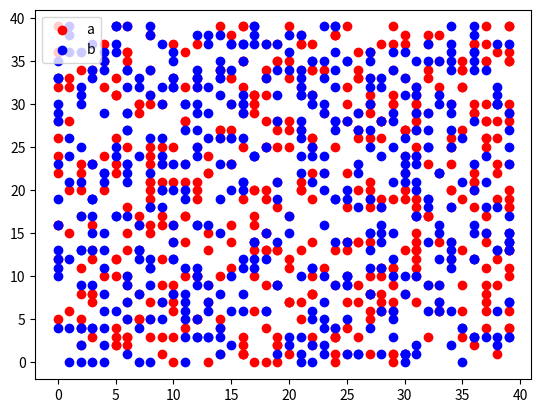

Write Python code to recreate this figure. (Note: this script raises an exception after producing the figure.)
import random
from matplotlib import pyplot as plt


def distance(point1, point2):
    return ((point1.x - point2.x) ** 2 + (point1.y - point2.y) ** 2) ** 0.5


class Agent:
    def __init__(self, x, y):
        self.x = x
        self.y = y
        self.rat = 0
        self.type = random.choice(["a", "b"])


class Population:
    def __init__(self, size, agent_count, diam, threshold):
        self.size = size
        self.agent_count = agent_count
        self.population = []
        self.diam = diam
        self.count = 0
        self.threshold = threshold

    def initialize(self):
        for i in range(self.agent_count):
            x = random.randint(0, self.size - 1)
            y = random.randint(0, self.size - 1)
            agent = Agent(x, y)
            self.population.append(agent)

    def rate(self):
        for agent in self.population:
            all_agents = 0
            same_agents = 0
            for other in self.population:
                if agent != other and distance(agent, other) <= self.diam:
                    if agent.type == other.type:
                        same_agents += 1
                    all_agents += 1
            if all_agents == 0:
                agent.rat = 1
            else:
                agent.rat = same_agents / all_agents

    def chose(self, tol):
        arr = []
        for agent in self.population:
            if agent.rat < tol:
                arr.append(agent)
        if len(arr) == 0:
            return None
        return random.choice(arr)

    def step(self):
        x = None
        y = None
        self.count = 0
        while True:
            x = random.randint(0, self.size - 1)
            y = random.randint(0, self.size - 1)
            is_free = True
            for other in self.population:
                if other.rat < self.threshold:
                    self.count = self.count + 1
                if x == other.x and y == other.y:
                    is_free = False
            if is_free:
                break
        a = self.chose(self.threshold)
        if a is None:
            return
        a.x = x
        a.y = y


def plot(popul, indx):
    x_a = []
    x_b = []
    y_b = []
    y_a = []
    for agent in popul.population:
        if agent.type == "a":
            x_a.append(agent.x)
            y_a.append(agent.y)
        else:
            x_b.append(agent.x)
            y_b.append(agent.y)
    plt.scatter(x_a, y_a, color='red', label="a")
    plt.scatter(x_b, y_b, color='blue', label="b")
    plt.legend()
    plt.savefig(f"./PLT/plots_{indx}.png")
    plt.close()


if __name__ == "__main__":
    pop = Population(40, 1000, 3, 0.6)
    iters = 3000
    pop.initialize()
    pop.rate()
    pop.step()
    counts = []
    for i in range(iters):
        print(i)
        pop.rate()
        pop.step()
        counts.append(pop.count)
        if i % 100 == 0:
            plot(pop, i)
    plot(pop, iters - 1)
    plt.plot(counts)
    plt.savefig("./PLT/line.png")

## vysledny graf hustší
## pocet spokojenych / nespokojenych v case
